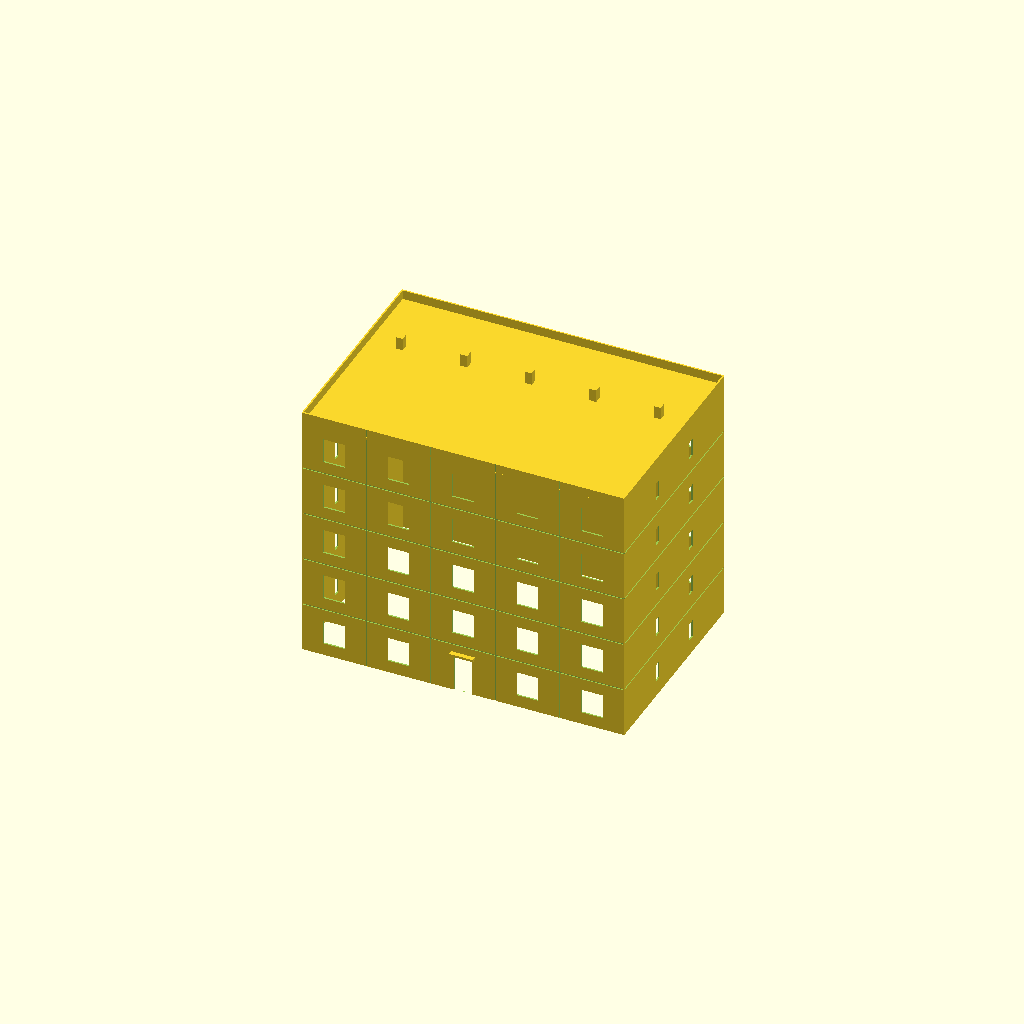
Cell 1 — every parameter at its default value.
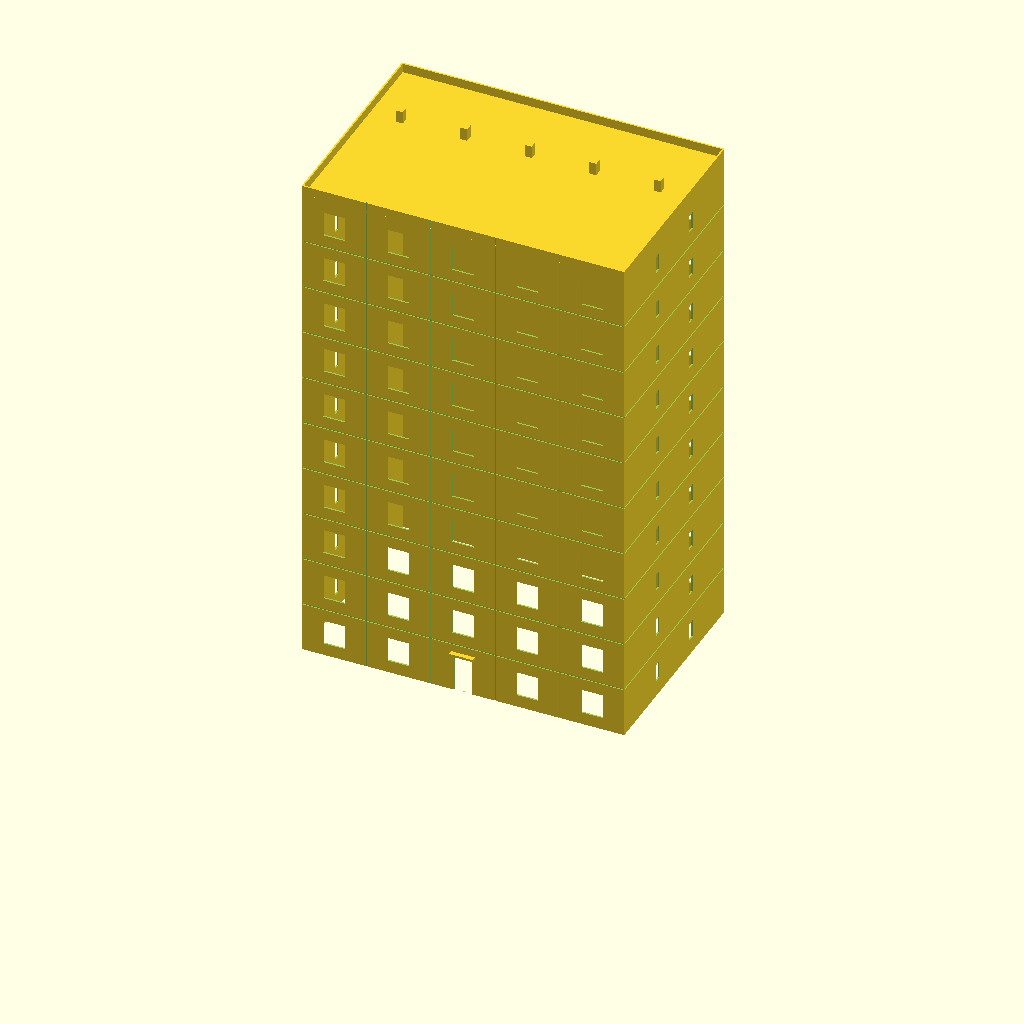
Cell 2: the same model with floors = 10.
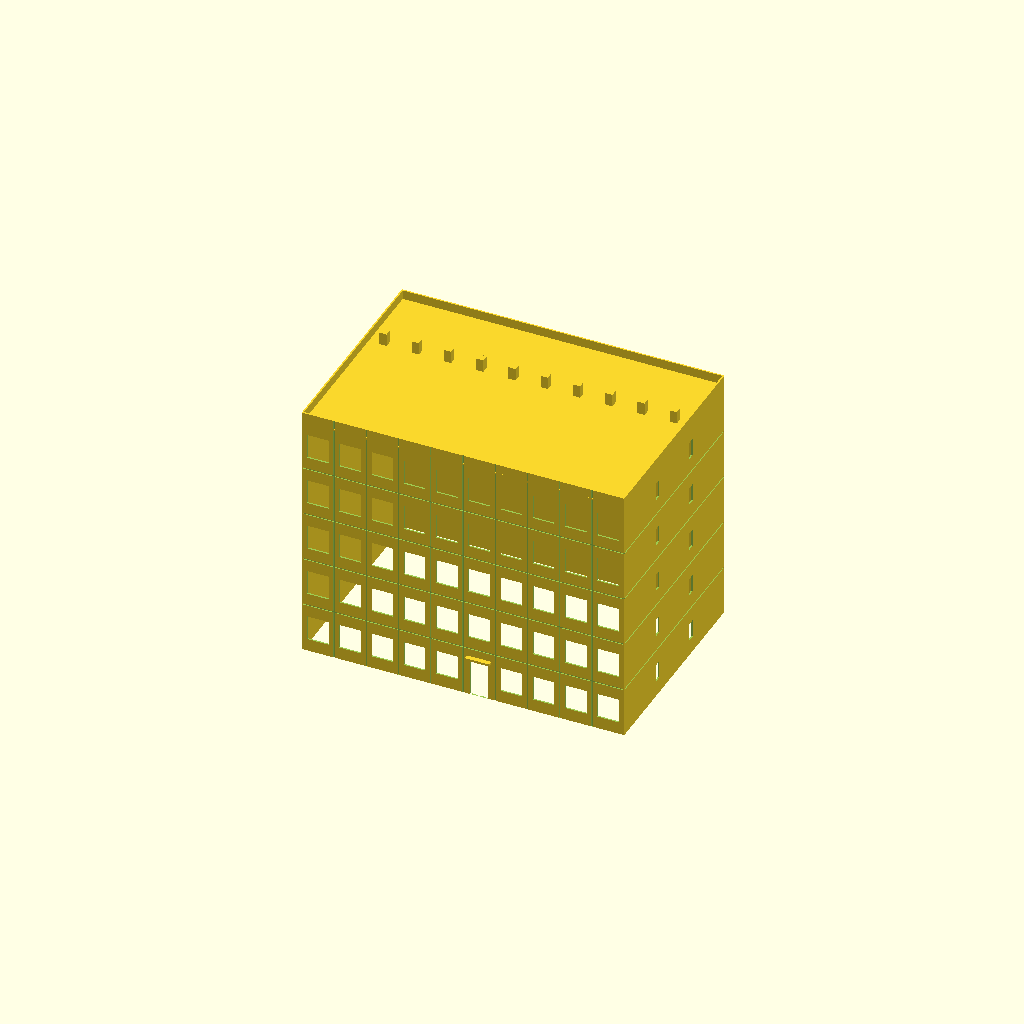
Cell 3: the same model with n_bays = 10.
All cells are drawn from one camera (rotation 55°, 0°, 25°, orthographic, colour scheme Cornfield), so only the parameter changes between them.
Source of the model, ee_apartment_block/ee_apartment_block_assembly.scad:
/*
 * PROMPT: H0 scale (1:87) Eastern European prefab apartment block — assembly file for visualization. Assembles front wall, back wall, two gable walls, flat roof with chimneys, and an entrance canopy slab over the centre-bay door. For preview only, not for printing.
 */

$fn = 32;

use <ee_apartment_block_wall_front.scad>
use <ee_apartment_block_wall_back.scad>
use <ee_apartment_block_wall_gable.scad>
use <ee_apartment_block_roof.scad>

S          = 1/87;
panel_t    = 1.0;

floors     = 5;
bld_w      = 18000 * S;   // 206.9 mm
bld_d      = 12000 * S;   // 137.9 mm
floor_h    = 2800  * S;   //  32.2 mm
bld_h      = floors * floor_h;
parapet_h  = 600   * S;   //   6.9 mm
wall_panel_h = bld_h + parapet_h;

n_bays     = 5;
bay_w      = bld_w / n_bays;
center_bay = floor(n_bays / 2);

door_w     = 1000 * S;   // 11.5 mm
door_h     = 2200 * S;   // 25.3 mm

balc_t     = 1.5;

// Front wall: panel exterior face toward -Y (street side)
translate([0, panel_t, 0])
rotate([90, 0, 0])
wall_front();

// Back wall: panel exterior face toward +Y
translate([0, bld_d - panel_t, wall_panel_h])
rotate([-90, 0, 0])
wall_back();

// Left gable: exterior face toward -X
translate([panel_t, bld_d, 0])
rotate([0, 0, -90])
rotate([90, 0, 0])
wall_gable();

// Right gable: exterior face toward +X
translate([bld_w - panel_t, 0, 0])
rotate([0, 0, 90])
rotate([90, 0, 0])
wall_gable();

// Roof slab at building height (parapet is part of wall panels)
translate([0, 0, bld_h])
roof_panel();

// Entrance canopy (inline — no separate file)
cw = door_w + 4;
cx = center_bay * bay_w + (bay_w - door_w) / 2 - 2;
translate([cx, -3, door_h])
cube([cw, 3 + panel_t, balc_t]);
Parameter table extracted from the source (name, type, default, range or options):
panel_t: number, default 1
floors: number, default 5
n_bays: number, default 5
balc_t: number, default 1.5
